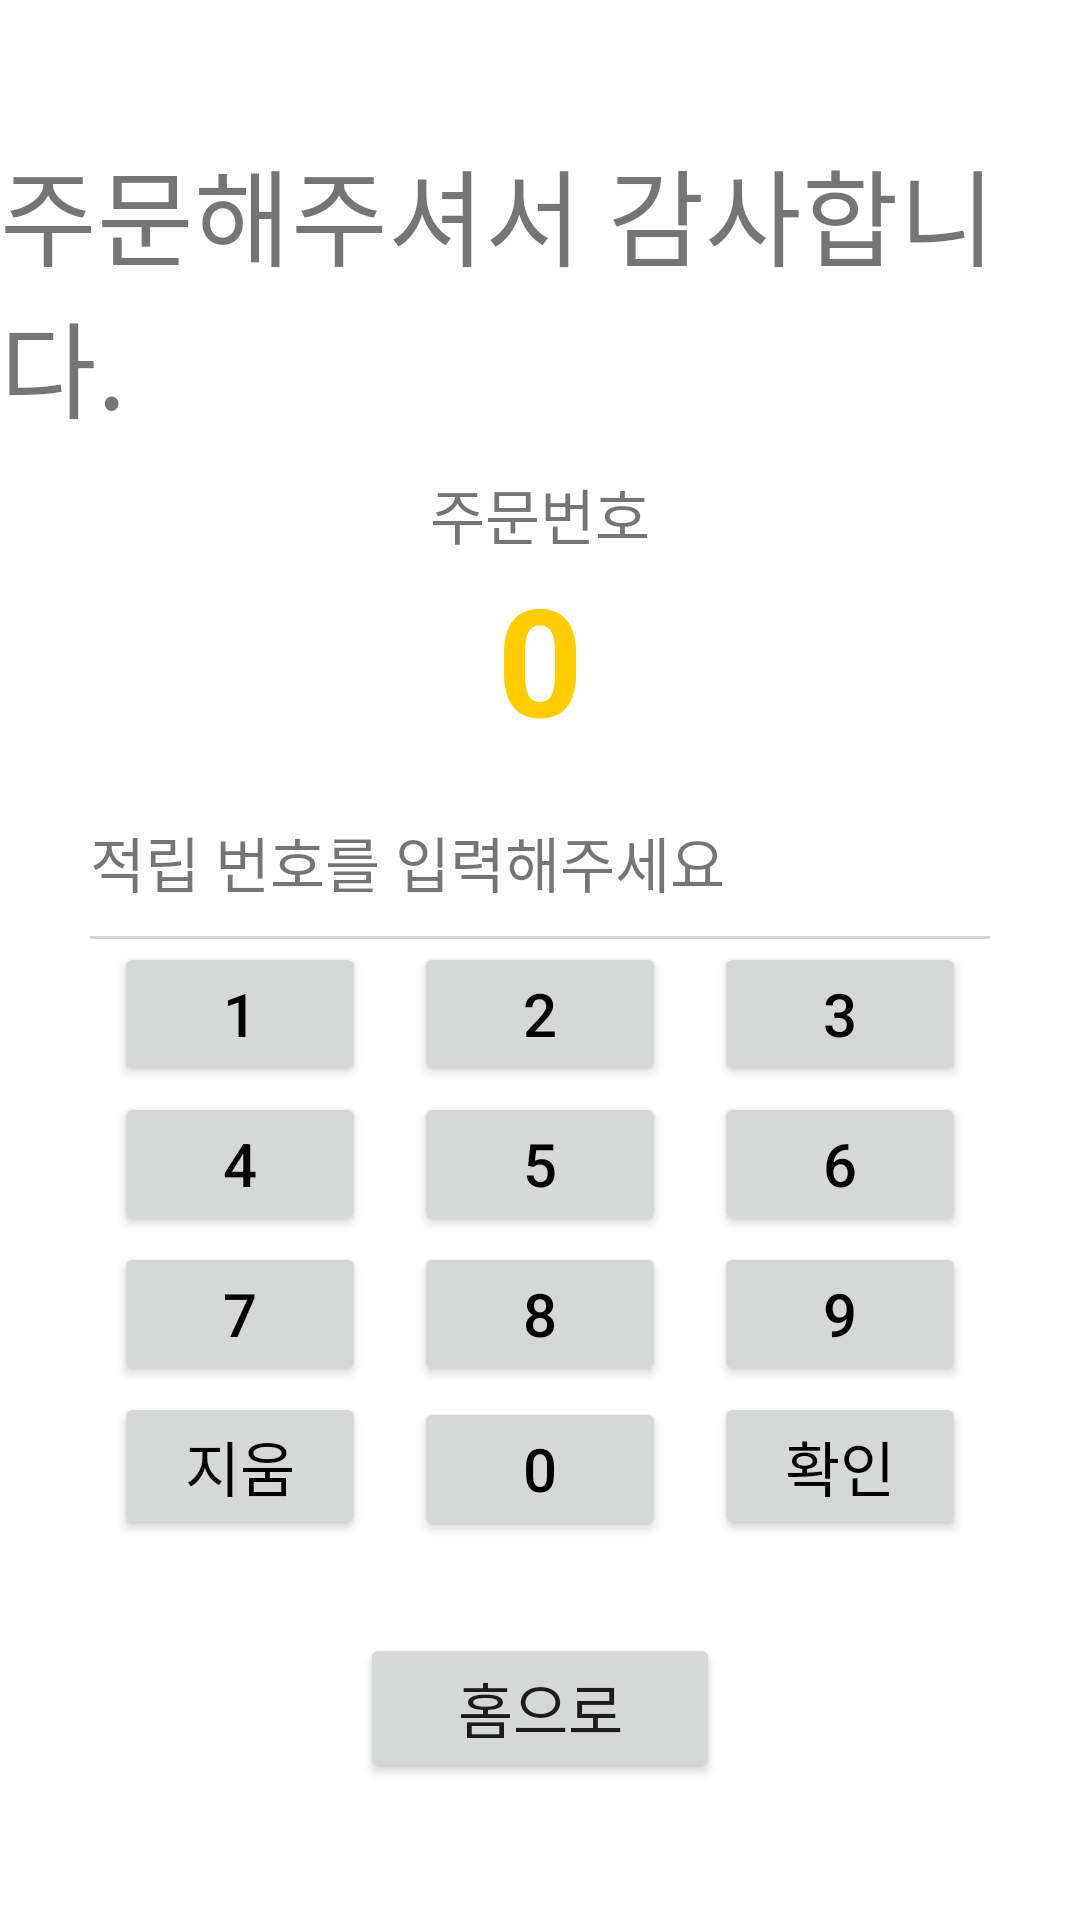

Produce the Android XML layout that renders to this screen, including the resource entries it uses.
<!-- AndroidManifest.xml: application theme Theme.KNU_FinalProject -->
<!-- res/layout/activity_complete_payment.xml -->
<?xml version="1.0" encoding="utf-8"?>
<LinearLayout xmlns:android="http://schemas.android.com/apk/res/android"
    android:layout_width="match_parent"
    android:layout_height="match_parent"
    android:gravity="center"
    android:orientation="vertical">

    <TextView
        android:layout_width="wrap_content"
        android:layout_height="wrap_content"
        android:layout_marginBottom="10dp"
        android:text="주문해주셔서 감사합니다."
        android:textSize="35dp" />

    <TextView
        android:layout_width="wrap_content"
        android:layout_height="wrap_content"
        android:text="주문번호"
        android:textSize="20dp" />

    <TextView
        android:id="@+id/order_number"
        android:layout_width="wrap_content"
        android:layout_height="wrap_content"
        android:text="0"
        android:textColor="@color/yellow"
        android:textSize="50dp"
        android:textStyle="bold" />

    <LinearLayout
        android:layout_width="300dp"
        android:layout_height="wrap_content"
        android:layout_marginTop="20dp"
        android:orientation="vertical">

        <TextView
            android:id="@+id/btn_number"
            android:layout_width="wrap_content"
            android:layout_height="wrap_content"
            android:gravity="center"
            android:text="적립 번호를 입력해주세요"
            android:textSize="20dp" />

        <View
            android:layout_width="match_parent"
            android:layout_height="1dp"
            android:layout_marginTop="10dp"
            android:background="#D6D7D7" />

        <LinearLayout
            android:layout_width="match_parent"
            android:layout_height="wrap_content"
            android:orientation="horizontal">

            <Button
                android:id="@+id/btn_one"
                android:layout_width="wrap_content"
                android:layout_height="wrap_content"
                android:layout_marginLeft="8dp"
                android:layout_marginTop="1dp"
                android:layout_marginRight="8dp"
                android:layout_marginBottom="1dp"
                android:layout_weight="1"
                android:backgroundTint="#D6D7D7"
                android:text="1"
                android:textColor="@color/black"
                android:textSize="20dp" />

            <Button
                android:id="@+id/btn_two"
                android:layout_width="wrap_content"
                android:layout_height="wrap_content"
                android:layout_marginLeft="8dp"
                android:layout_marginTop="1dp"
                android:layout_marginRight="8dp"
                android:layout_marginBottom="1dp"
                android:layout_weight="1"
                android:backgroundTint="#D6D7D7"
                android:text="2"
                android:textColor="@color/black"
                android:textSize="20dp" />

            <Button
                android:id="@+id/btn_three"
                android:layout_width="wrap_content"
                android:layout_height="wrap_content"
                android:layout_marginLeft="8dp"
                android:layout_marginTop="1dp"
                android:layout_marginRight="8dp"
                android:layout_marginBottom="1dp"
                android:layout_weight="1"
                android:backgroundTint="#D6D7D7"
                android:text="3"
                android:textColor="@color/black"
                android:textSize="20dp" />


        </LinearLayout>

        <LinearLayout
            android:layout_width="match_parent"
            android:layout_height="wrap_content"
            android:orientation="horizontal">

            <Button
                android:id="@+id/btn_four"
                android:layout_width="wrap_content"
                android:layout_height="wrap_content"
                android:layout_marginLeft="8dp"
                android:layout_marginTop="1dp"
                android:layout_marginRight="8dp"
                android:layout_marginBottom="1dp"
                android:layout_weight="1"
                android:backgroundTint="#D6D7D7"
                android:text="4"
                android:textColor="@color/black"
                android:textSize="20dp" />

            <Button
                android:id="@+id/btn_five"
                android:layout_width="wrap_content"
                android:layout_height="wrap_content"
                android:layout_marginLeft="8dp"
                android:layout_marginTop="1dp"
                android:layout_marginRight="8dp"
                android:layout_marginBottom="1dp"
                android:layout_weight="1"
                android:backgroundTint="#D6D7D7"
                android:text="5"
                android:textColor="@color/black"
                android:textSize="20dp" />

            <Button
                android:id="@+id/btn_six"
                android:layout_width="wrap_content"
                android:layout_height="wrap_content"
                android:layout_marginLeft="8dp"
                android:layout_marginTop="1dp"
                android:layout_marginRight="8dp"
                android:layout_marginBottom="1dp"
                android:layout_weight="1"
                android:backgroundTint="#D6D7D7"
                android:text="6"
                android:textColor="@color/black"
                android:textSize="20dp" />


        </LinearLayout>

        <LinearLayout
            android:layout_width="match_parent"
            android:layout_height="wrap_content"
            android:orientation="horizontal">

            <Button
                android:id="@+id/btn_seven"
                android:layout_width="wrap_content"
                android:layout_height="wrap_content"
                android:layout_marginLeft="8dp"
                android:layout_marginTop="1dp"
                android:layout_marginRight="8dp"
                android:layout_marginBottom="1dp"
                android:layout_weight="1"
                android:backgroundTint="#D6D7D7"
                android:text="7"
                android:textColor="@color/black"
                android:textSize="20dp" />

            <Button
                android:id="@+id/btn_eight"
                android:layout_width="wrap_content"
                android:layout_height="wrap_content"
                android:layout_marginLeft="8dp"
                android:layout_marginTop="1dp"
                android:layout_marginRight="8dp"
                android:layout_marginBottom="1dp"
                android:layout_weight="1"
                android:backgroundTint="#D6D7D7"
                android:text="8"
                android:textColor="@color/black"
                android:textSize="20dp" />

            <Button
                android:id="@+id/btn_nine"
                android:layout_width="wrap_content"
                android:layout_height="wrap_content"
                android:layout_marginLeft="8dp"
                android:layout_marginTop="1dp"
                android:layout_marginRight="8dp"
                android:layout_marginBottom="1dp"
                android:layout_weight="1"
                android:backgroundTint="#D6D7D7"
                android:text="9"
                android:textColor="@color/black"
                android:textSize="20dp" />


        </LinearLayout>


        <LinearLayout
            android:layout_width="match_parent"
            android:layout_height="wrap_content"
            android:orientation="horizontal">

            <Button
                android:id="@+id/btn_clear"
                android:layout_width="wrap_content"
                android:layout_height="wrap_content"
                android:layout_marginLeft="8dp"
                android:layout_marginTop="1dp"
                android:layout_marginRight="8dp"
                android:layout_marginBottom="1dp"
                android:layout_weight="1"
                android:backgroundTint="#D6D7D7"
                android:text="지움"
                android:textColor="@color/black"
                android:textSize="20dp" />

            <Button
                android:id="@+id/btn_zero"
                android:layout_width="wrap_content"
                android:layout_height="wrap_content"
                android:layout_marginLeft="8dp"
                android:layout_marginTop="1dp"
                android:layout_marginRight="8dp"
                android:layout_marginBottom="1dp"
                android:layout_weight="1"
                android:backgroundTint="#D6D7D7"
                android:text="0"
                android:textColor="@color/black"
                android:textSize="20dp" />

            <Button
                android:id="@+id/comp_btn_point"
                android:layout_width="wrap_content"
                android:layout_height="wrap_content"
                android:layout_marginLeft="8dp"
                android:layout_marginTop="1dp"
                android:layout_marginRight="8dp"
                android:layout_marginBottom="1dp"
                android:layout_weight="1"
                android:backgroundTint="#D6D7D7"
                android:text="확인"
                android:textColor="@color/black"
                android:textSize="20dp" />
        </LinearLayout>
    </LinearLayout>

    <LinearLayout
        android:layout_width="wrap_content"
        android:layout_height="wrap_content"
        android:orientation="horizontal">

        
        
        
        
        
        

        <Button
            android:id="@+id/comp_btn_orderFinish"
            android:layout_width="120dp"
            android:layout_height="50dp"
            android:layout_marginTop="30dp"
            android:textSize="20dp"
            android:text="홈으로" />

    </LinearLayout>

</LinearLayout>
<!-- resources referenced by this layout -->
<resources>
  <color name="black">#FF000000</color>
  <color name="yellow">#FFCC00</color>
  <style name="Theme.KNU_FinalProject" parent="Theme.MaterialComponents.DayNight.DarkActionBar">
      
          <item name="colorPrimary">@color/red</item>
          <item name="colorPrimaryVariant">@color/red</item>
          <item name="colorOnPrimary">@color/white</item>
          
          <item name="colorSecondary">@color/teal_200</item>
          <item name="colorSecondaryVariant">@color/teal_700</item>
          <item name="colorOnSecondary">@color/black</item>
          
          <item name="android:statusBarColor" tools:targetApi="l">?attr/colorPrimaryVariant</item>
          
      </style>
  <color name="red">#DA291C</color>
  <color name="white">#FFFFFFFF</color>
  <color name="teal_200">#FF03DAC5</color>
  <color name="teal_700">#FF018786</color>
</resources>
